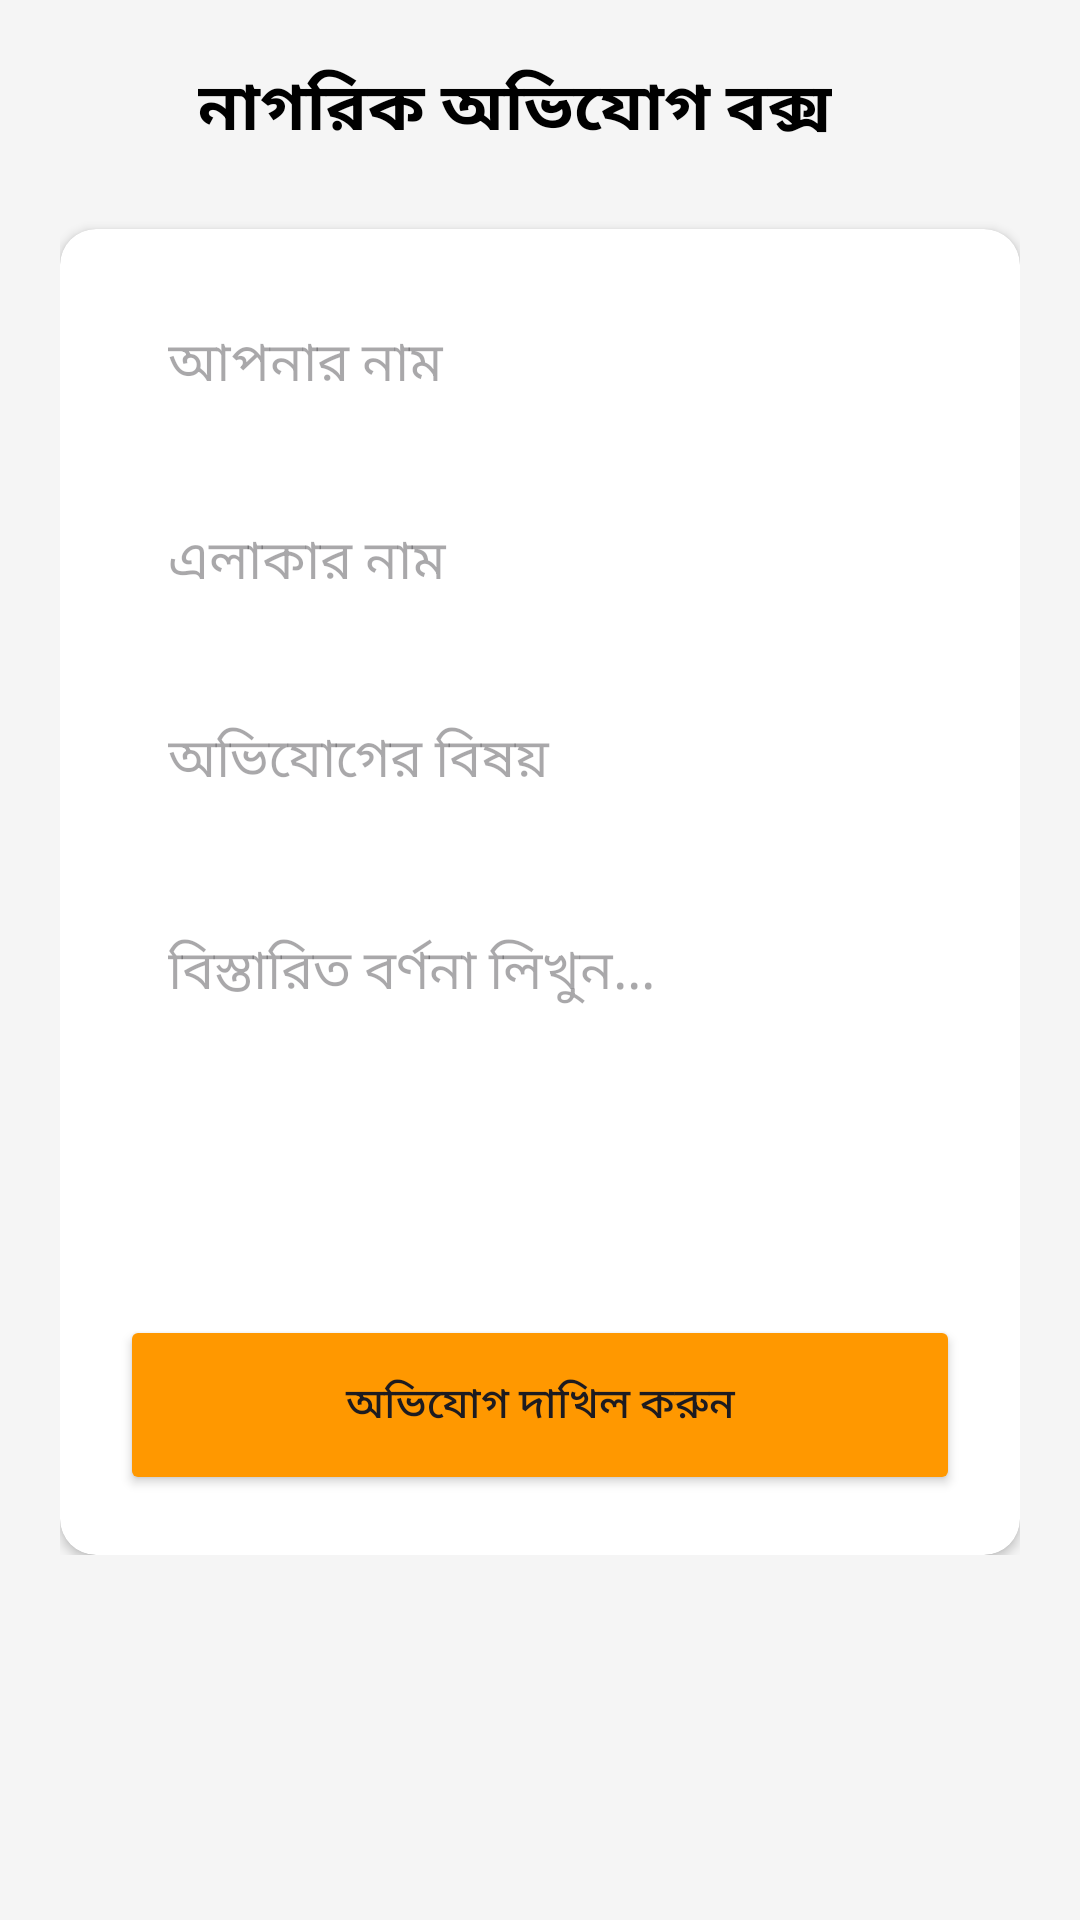

This screen was rendered from an Android layout file. Write that file and the resources it references.
<!-- AndroidManifest.xml: application theme Theme.PolliBondhu -->
<!-- res/layout/fragment_complaint.xml -->
<?xml version="1.0" encoding="utf-8"?>
<ScrollView xmlns:android="http://schemas.android.com/apk/res/android"
    xmlns:app="http://schemas.android.com/apk/res-auto"
    android:layout_width="match_parent"
    android:layout_height="match_parent"
    android:background="#F5F5F5">

    <LinearLayout
        android:layout_width="match_parent"
        android:layout_height="wrap_content"
        android:orientation="vertical"
        android:padding="20dp">

        <LinearLayout
            android:layout_width="match_parent"
            android:layout_height="wrap_content"
            android:gravity="center_vertical"
            android:layout_marginBottom="24dp">
            <ImageView
                android:id="@+id/btnBack"
                android:layout_width="30dp"
                android:layout_height="30dp"
                android:src="@drawable/ic_keyboard_arrow_down"
                android:rotation="90"
                app:tint="@color/black"/>
            <TextView
                android:layout_width="wrap_content"
                android:layout_height="wrap_content"
                android:text="নাগরিক অভিযোগ বক্স"
                android:textSize="22sp"
                android:textStyle="bold"
                android:textColor="@color/black"
                android:layout_marginStart="16dp"/>
        </LinearLayout>

        <androidx.cardview.widget.CardView
            android:layout_width="match_parent"
            android:layout_height="wrap_content"
            app:cardCornerRadius="12dp"
            app:cardElevation="2dp"
            app:cardBackgroundColor="@color/white">

            <LinearLayout
                android:layout_width="match_parent"
                android:layout_height="wrap_content"
                android:orientation="vertical"
                android:padding="20dp">

                <EditText
                    android:id="@+id/etName"
                    android:layout_width="match_parent"
                    android:layout_height="50dp"
                    android:hint="আপনার নাম"
                    android:background="@drawable/bg_white_circle"
                    android:paddingHorizontal="16dp"
                    android:layout_marginBottom="16dp"/>

                <EditText
                    android:id="@+id/etArea"
                    android:layout_width="match_parent"
                    android:layout_height="50dp"
                    android:hint="এলাকার নাম"
                    android:background="@drawable/bg_white_circle"
                    android:paddingHorizontal="16dp"
                    android:layout_marginBottom="16dp"/>

                <EditText
                    android:id="@+id/etSubject"
                    android:layout_width="match_parent"
                    android:layout_height="50dp"
                    android:hint="অভিযোগের বিষয়"
                    android:background="@drawable/bg_white_circle"
                    android:paddingHorizontal="16dp"
                    android:layout_marginBottom="16dp"/>

                <EditText
                    android:id="@+id/etDesc"
                    android:layout_width="match_parent"
                    android:layout_height="120dp"
                    android:hint="বিস্তারিত বর্ণনা লিখুন..."
                    android:gravity="top|start"
                    android:background="@drawable/bg_white_circle"
                    android:padding="16dp"
                    android:layout_marginBottom="24dp"/>

                <Button
                    android:id="@+id/btnSubmit"
                    android:layout_width="match_parent"
                    android:layout_height="60dp"
                    android:text="অভিযোগ দাখিল করুন"
                    android:backgroundTint="#FF9800"/>
            </LinearLayout>
        </androidx.cardview.widget.CardView>
    </LinearLayout>
</ScrollView>
<!-- resources referenced by this layout -->
<resources>
  <color name="black">#FF000000</color>
  <color name="white">#FFFFFFFF</color>
  <style name="Theme.PolliBondhu" parent="Base.Theme.PolliBondhu" />
  <style name="Base.Theme.PolliBondhu" parent="Theme.Material3.DayNight.NoActionBar">
          
          
      </style>
</resources>
